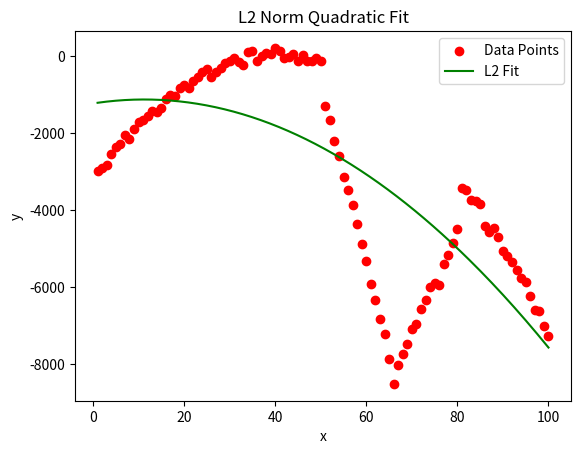

Here is the Python script that generated this plot:
import numpy as np
import matplotlib.pyplot as plt

x = np.arange(1, 101)
y = -2 * (x - 40)**2 + 30 + 100 * np.random.randn(100)
y[50:80] += 400 * np.abs(np.arange(50, 80) - 65) - 7000
n = len(x)

A = np.vstack([x**2, x, np.ones_like(x)]).T

coefficients = np.linalg.lstsq(A, y, rcond=None)[0]
a, b, c = coefficients

print(f"L2 : y = {a:.4f}x^2 + {b:.4f}x + {c:.4f}")

x_fit = np.linspace(min(x), max(x), 200)
y_fit = a * x_fit**2 + b * x_fit + c

plt.scatter(x, y, color='red', label='Data Points')
plt.plot(x_fit, y_fit, color='green', label='L2 Fit')
plt.xlabel('x')
plt.ylabel('y')
plt.title('L2 Norm Quadratic Fit')
plt.legend()
plt.grid(False)
plt.show()